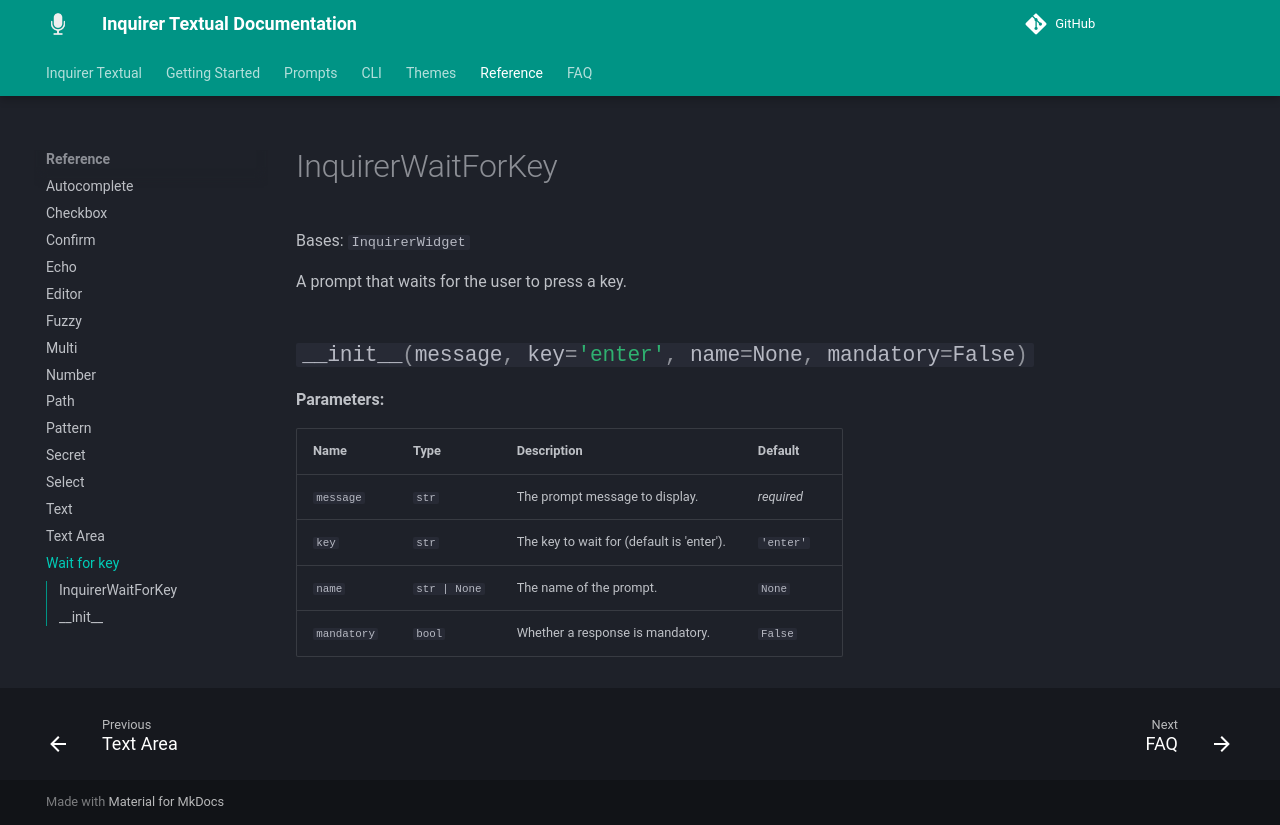

repository: robvanderleek/inquirer-textual · page: reference/wait_for_key/index.html · generator: mkdocs

# InquirerWaitForKey

::: inquirer_textual.widgets.InquirerWaitForKey.InquirerWaitForKey
